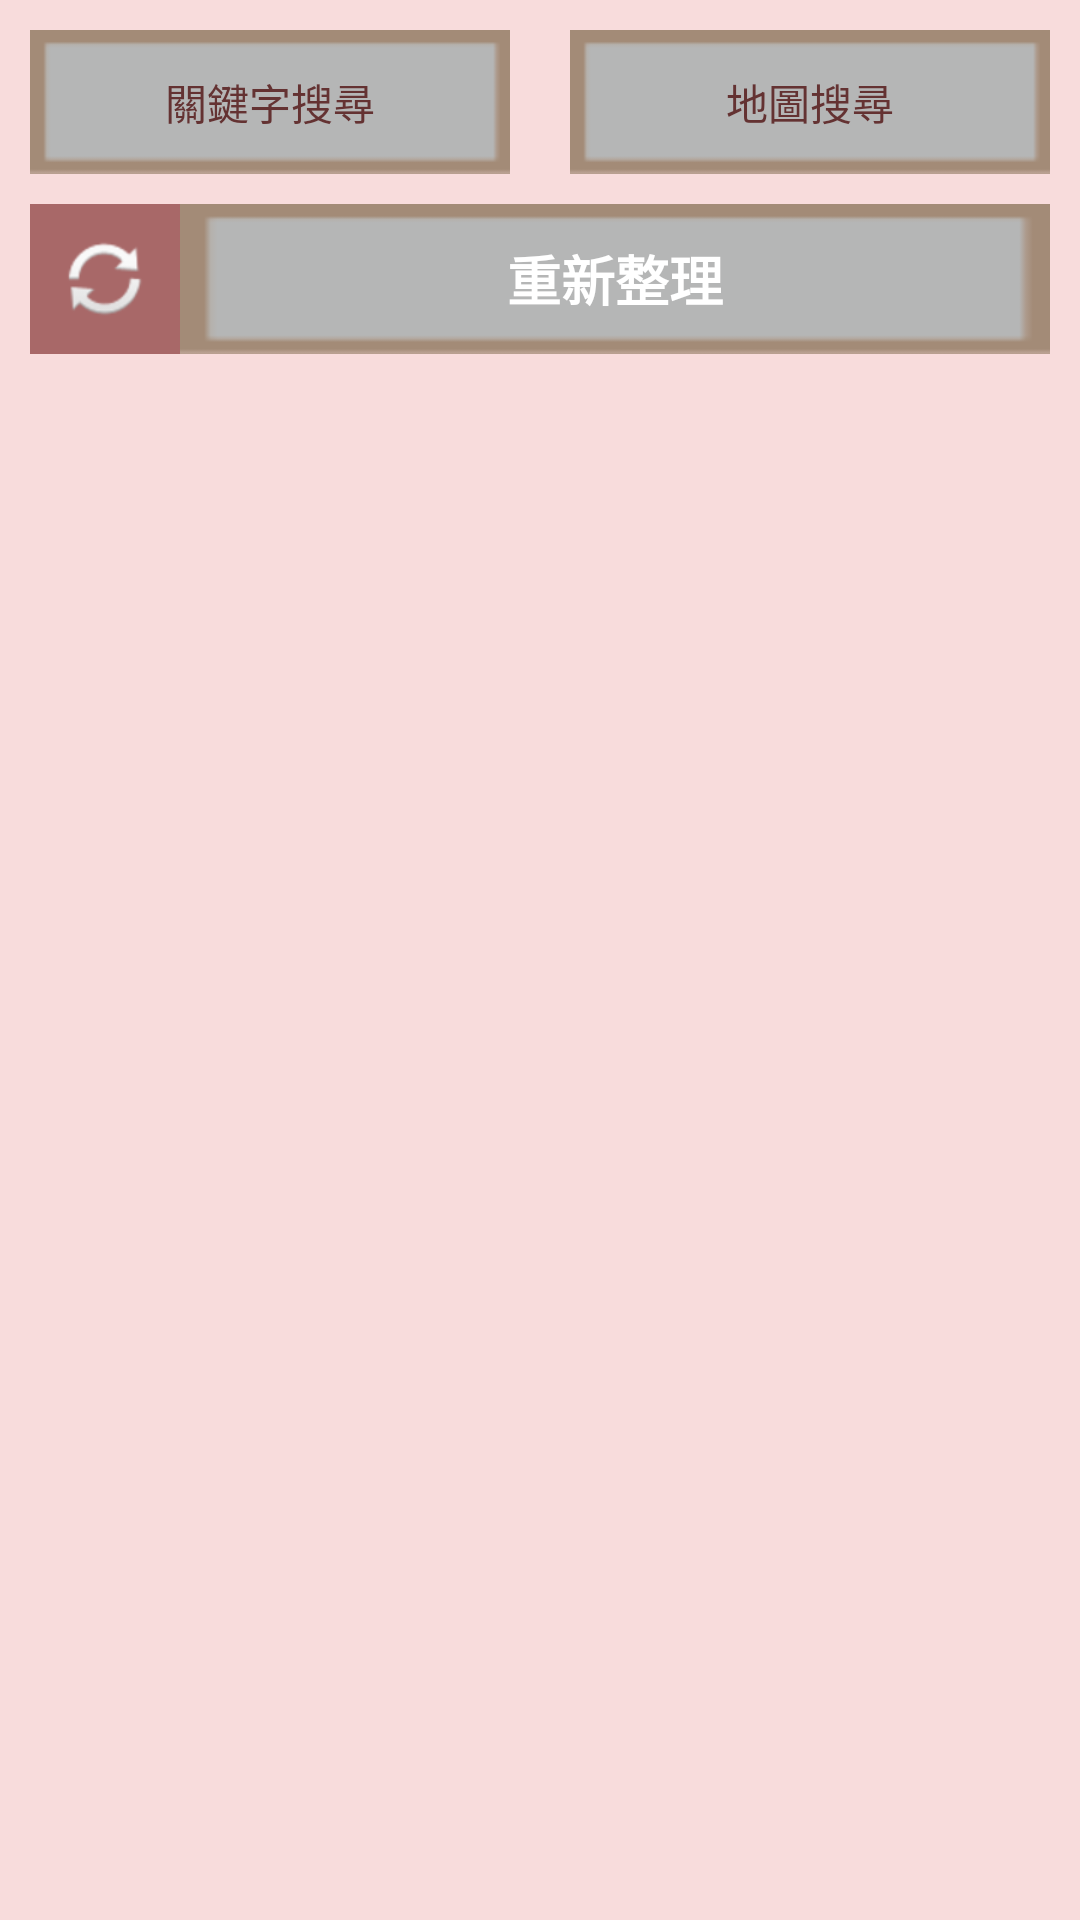

Layout XML and referenced resources for this Android screen:
<!-- AndroidManifest.xml: application theme AppTheme -->
<!-- res/layout/activity_main.xml -->
<?xml version="1.0" encoding="utf-8"?>
<LinearLayout xmlns:android="http://schemas.android.com/apk/res/android"
    xmlns:app="http://schemas.android.com/apk/res-auto"
    xmlns:tools="http://schemas.android.com/tools"
    android:layout_width="match_parent"
    android:layout_height="match_parent"
    android:background="#F8DCDC"
    android:orientation="vertical"
    tools:context=".MainActivity">


    <LinearLayout
        android:layout_width="match_parent"
        android:layout_height="wrap_content"
        android:orientation="horizontal">

        <Button
            android:id="@+id/BTN_search"
            android:layout_width="wrap_content"
            android:layout_height="wrap_content"
            android:layout_margin="10dp"
            android:layout_weight="1"
            android:background="@drawable/btn"
            android:text="關鍵字搜尋"
            android:textColor="#643232"
            app:layout_constraintBottom_toBottomOf="parent"
            app:layout_constraintEnd_toEndOf="parent"
            app:layout_constraintHorizontal_bias="0.213"
            app:layout_constraintStart_toStartOf="parent"
            app:layout_constraintTop_toTopOf="parent"
            app:layout_constraintVertical_bias="0.158" />

        <Button
            android:id="@+id/BTN_map"
            android:layout_width="wrap_content"
            android:layout_height="wrap_content"
            android:layout_margin="10dp"
            android:layout_weight="1"
            android:background="@drawable/btn"
            android:text="地圖搜尋"
            android:textColor="#643232" />

    </LinearLayout>

    <LinearLayout
        android:layout_width="match_parent"
        android:layout_height="wrap_content"
        android:orientation="horizontal">

        <ImageButton
            android:id="@+id/img_reload"
            android:layout_width="50dp"
            android:layout_height="50dp"
            android:layout_marginLeft="10dp"
            android:layout_marginBottom="10dp"
            android:layout_weight="0"
            android:background="#A86868"
            app:srcCompat="@android:drawable/ic_popup_sync" />

        <Button
            android:id="@+id/BTN_reload"
            android:layout_width="match_parent"
            android:layout_height="50dp"
            android:layout_marginRight="10dp"
            android:layout_marginBottom="10dp"
            android:layout_weight="0"
            android:background="@drawable/btn"
            android:text="重新整理"
            android:textAlignment="center"
            android:textColor="#FFFFFF"
            android:textSize="18sp"
            android:textStyle="bold" />

    </LinearLayout>

    <ListView
        android:id="@+id/LV_animal"
        android:layout_width="match_parent"
        android:layout_height="wrap_content"
        android:layout_margin="10dp"
        app:layout_constraintBottom_toBottomOf="parent"
        app:layout_constraintEnd_toEndOf="parent"
        app:layout_constraintStart_toStartOf="parent"
        app:layout_constraintTop_toTopOf="parent"
        app:layout_constraintVertical_bias="0.988" />

</LinearLayout>
<!-- resources referenced by this layout -->
<resources>
  <!-- drawable btn: png bitmap (drawable, 293 bytes) -->
  <style parent="Theme.AppCompat.Light.NoActionBar" name="AppTheme">
  
      
  
  
      <item name="colorPrimary">@color/colorPrimary</item>
  
      <item name="colorPrimaryDark">@color/colorPrimaryDark</item>
  
      <item name="colorAccent">@color/colorAccent</item>
  
  </style>
  <!-- not gathered from this repository: default colours our renderer supplied (Android Studio template values) -->
  <color name="colorPrimary">#FF6200EE</color>
  <color name="colorPrimaryDark">#FF3700B3</color>
  <color name="colorAccent">#FF03DAC5</color>
</resources>
